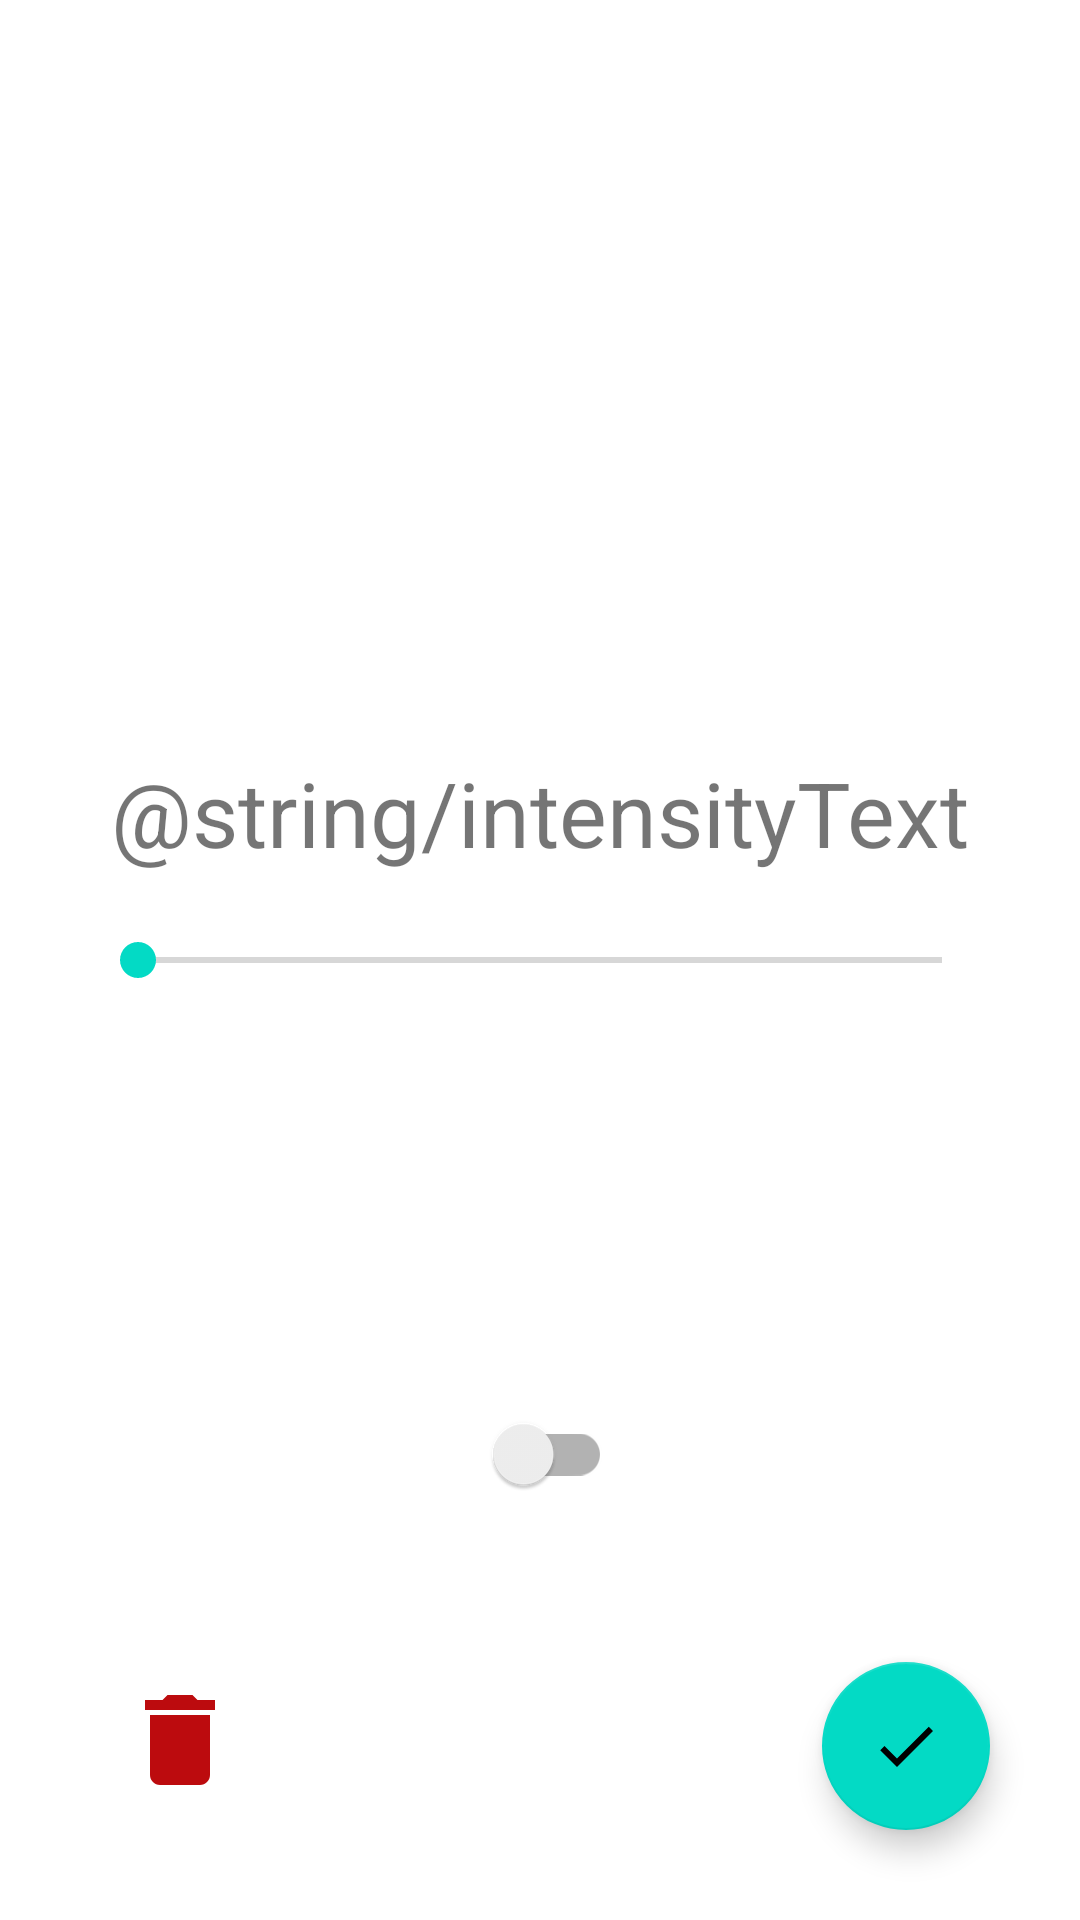

Android layout source for this screen:
<!-- AndroidManifest.xml: application theme Theme.ModuloTechTest -->
<!-- res/layout/activity_light.xml -->
<?xml version="1.0" encoding="utf-8"?>
<androidx.constraintlayout.widget.ConstraintLayout
    xmlns:android="http://schemas.android.com/apk/res/android"
    xmlns:app="http://schemas.android.com/apk/res-auto"
    xmlns:tools="http://schemas.android.com/tools"
    android:layout_width="match_parent"
    android:layout_height="match_parent"
    tools:context=".view.activities.LightActivity">

    <ImageView
        android:id="@+id/deleteLightButton"
        android:layout_width="40dp"
        android:layout_height="40dp"
        app:layout_constraintStart_toStartOf="parent"
        app:layout_constraintBottom_toBottomOf="parent"
        android:layout_margin="40dp"
        android:src="@drawable/ic_baseline_delete_24" />


    <androidx.appcompat.widget.SwitchCompat
        android:id="@+id/lightMode"
        android:layout_width="wrap_content"
        android:layout_height="wrap_content"
        android:textSize="80sp"
        android:textColor="@color/green_500"
        app:layout_constraintStart_toStartOf="parent"
        app:layout_constraintEnd_toEndOf="parent"
        app:layout_constraintTop_toBottomOf="@id/luminosityBar"
        app:layout_constraintBottom_toBottomOf="parent"/>

    <SeekBar
        android:id="@+id/luminosityBar"
        android:layout_width="300dp"
        android:layout_height="wrap_content"
        app:layout_constraintTop_toTopOf="parent"
        app:layout_constraintBottom_toBottomOf="parent"
        app:layout_constraintStart_toStartOf="parent"
        app:layout_constraintEnd_toEndOf="parent" />

    <TextView
        android:layout_width="wrap_content"
        android:layout_height="wrap_content"
        android:text="@string/intensityText"
        android:textSize="30sp"
        android:paddingBottom="20dp"
        app:layout_constraintBottom_toTopOf="@id/luminosityBar"
        app:layout_constraintStart_toStartOf="parent"
        app:layout_constraintEnd_toEndOf="parent"
        />

    <com.google.android.material.floatingactionbutton.FloatingActionButton
        android:id="@+id/validateLightButton"
        android:layout_width="wrap_content"
        android:layout_height="wrap_content"
        app:layout_constraintBottom_toBottomOf="parent"
        app:layout_constraintEnd_toEndOf="parent"
        android:layout_margin="30dp"
        android:src="@drawable/ic_baseline_check_24"/>

</androidx.constraintlayout.widget.ConstraintLayout>
<!-- resources referenced by this layout -->
<resources>
  <color name="green_500">#689F38</color>
  <!-- drawable ic_baseline_check_24 (drawable) -->
  <vector android:height="24dp" android:tint="#4C7C37"
      android:viewportHeight="24" android:viewportWidth="24"
      android:width="24dp" xmlns:android="http://schemas.android.com/apk/res/android">
      <path android:fillColor="@android:color/white" android:pathData="M9,16.17L4.83,12l-1.42,1.41L9,19 21,7l-1.41,-1.41z"/>
  </vector>
  <!-- drawable ic_baseline_delete_24 (drawable) -->
  <vector android:height="24dp" android:tint="#BC0B0E"
      android:viewportHeight="24" android:viewportWidth="24"
      android:width="24dp" xmlns:android="http://schemas.android.com/apk/res/android">
      <path android:fillColor="@android:color/white" android:pathData="M6,19c0,1.1 0.9,2 2,2h8c1.1,0 2,-0.9 2,-2V7H6v12zM19,4h-3.5l-1,-1h-5l-1,1H5v2h14V4z"/>
  </vector>
  <string name="intensityText">Intensité</string>
  <style name="Theme.ModuloTechTest" parent="Theme.MaterialComponents.DayNight.DarkActionBar">
          
          <item name="colorPrimary">@color/purple_500</item>
          <item name="colorPrimaryVariant">@color/purple_700</item>
          <item name="colorOnPrimary">@color/white</item>
          
          <item name="colorSecondary">@color/teal_200</item>
          <item name="colorSecondaryVariant">@color/teal_700</item>
          <item name="colorOnSecondary">@color/black</item>
          
          <item name="android:statusBarColor" tools:targetApi="l">?attr/colorPrimaryVariant</item>
          
      </style>
  <color name="purple_500">#FF6200EE</color>
  <color name="purple_700">#FF3700B3</color>
  <color name="white">#FFFFFFFF</color>
  <color name="teal_200">#FF03DAC5</color>
  <color name="teal_700">#FF018786</color>
  <color name="black">#FF000000</color>
</resources>
